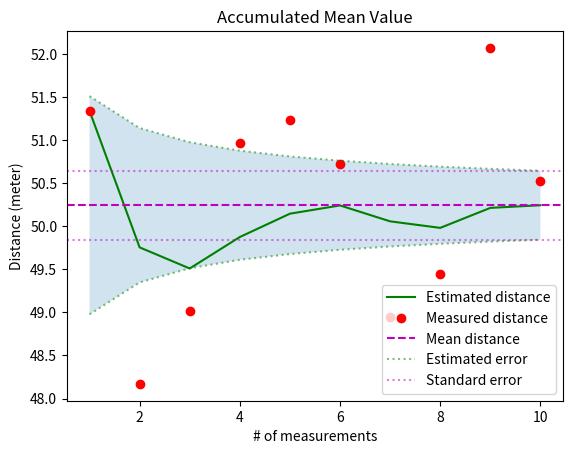

Write Python code to recreate this figure.
#!/usr/bin/env python
# coding: utf-8

# (Basic:basic_linear_algebra)=
# # Basic Linear Algebra
# In practice all the calculations are done through some kind of linear combinations of matrices and vectors through solutions that have well defined optimal criterias under the branch of *linear algebra*. Thus, there is a need to have some knowledge of the fundamentals of linear algebra in order to exploit the full potential of this book.
# 
# One good reference to have at hand is The Matrix Cookbook {cite}`matrixcookbook2012`
# 
# ![matrix](fig/matrix.jpg)

# ## Matrix Notation
# Let's first try to recompute the results from the previous chapter, but now in a pure matrix notation. We have the same 10 measurements from the laser scanner as before and our goal is to provide an estimate of the position and the corresponding standard error. In order to do that, we need to express the relationship between the measurements and the unknown position in terms of a so called *measurement equations*.
# 
# The generic measurement equation looks like this:
# 
# $$
# z = Hx + v
# $$
# 
# where $z$ is the vector of measurements, $H$ is the design matrix, $x$ is the vector of unknowns and $v$ is the vector of residuals. The only new term here is the design matrix. However, in this simple example it becomes just a vector of 1's so we technically don't need to express it explicitly. But for completeness we bring it along as it will become easier to compare with the expressions later on.
# 
# In our example we actually measure the same quantity as we are trying to estimate, i.e. the laser scanner directly measures the unknown position $x$, hence the design matrix will be just a vector of 1's. The measurement equations for the 10 measurements will look like this in matrix form:
# 
# $$
# \begin{bmatrix}
#   51.34\\
#   48.17\\
#   \vdots\\
#   50.52\\
# \end{bmatrix}
# =
# \begin{bmatrix}
#   1\\
#   1\\
#   \vdots\\
#   1\\
# \end{bmatrix}
# \begin{bmatrix}
#   x\\
# \end{bmatrix}
# +
# \begin{bmatrix}
#   v_1\\
#   v_2\\
#   \vdots\\
#   v_{10}\\
# \end{bmatrix}
# $$

# (Basic:method_of_least_squares)=
# ## Method of Least Squares (LSQ)
# In order to calculate an estimate of the unknown $x$ given all the available measurements $z$, we start with rewriting the measurement equation explicit in terms of the vector of residuals $v$.
# 
# $$
# v = z - Hx
# $$
# 
# Our goal now is to find a solution for the unknown $x$ that minimizes the squared sum of residuals $v$.
# 
# ```{note}
# Eventhough this concept may look very similar to *linear regression* - it is not the same. Linear regression are basically solving for the unknown coefficients of a straight line given a set of functional values. However, with LSQ we are solving a set of linear equations (i.e. the measurement equations) that minimizes the squared distance to a given set of observations.
# ```
# 
# This approach will give us the optimal solution in terms of *minimum variance*.
# 
# $$
# min \sum v^T v
# $$
# 
# Finding this minimum requires differentiating the squared sum of residuals with respect to the unknown $x$. The minimum is then obtained by setting the derivative equal to zero and solve for the unknown $x$.
# 
# $$
# \frac{\partial \sum v^T v}{\partial x} = 0
# $$
# 
# Even if this is an easy and intuitive concept, we derive the full solution here for completeness. Lets begin by expressing the squared residuals $v$ in terms of the observations $z$.
# 
# $$
# \begin{align}
#   v^T v =& (z - Hx)^T (z - Hx)\\
#         =& (z^T - x^T H^T)(z - Hx)\\
#         =& z^T z - z^T Hx - x^T H^T z + x^T H^T Hx\\
# \end{align}
# $$
# 
# Next we differentiate the squared sum of residuals to obtain an expression for the derivative.
# 
# $$
# \begin{align}
#   \frac{\partial (v^T v)}{\partial x} =& \frac{\partial (z^T z)}{\partial x} - \frac{\partial (z^T Hx)}{\partial x} - \frac{\partial (x^T H^T z)}{\partial x} + \frac{\partial (x^T H^T Hx)}{\partial x}\\
#                                     =& 0 - z^T H - H^T z + (H^T H + (H^T H)^T)x\\
#                                     =& -2H^T z + 2H^T H x\\
# \end{align}
# $$
# 
# The last part is to set the derivative equal to zero and solve for the unknowns $x$.
# 
# $$
# \begin{align}
#   -2H^T z + 2H^T H x =& 0\\
#              H^T H x =& H^T z\\
# \end{align}
# $$
# 
# The latter equation is called the *normal equation* and this is the main equation to be solved in order to provide an estimate of the unknown state vector $x$. Depending on the number of equations/unknowns this equation can be solved in various ways. However, in typical overdermined systems where we have more measurements than unknowns the solution becomes trivial.
# 
# Further, if the observations are given weights corresponding to their individual variance the solution becomes as follows:
# 
# $$
# x = (H^T \Sigma_z^{-1} H)^{-1} H^T \Sigma_z^{-1} z
# $$
# 
# Note that the term $(H^T \Sigma_z^{-1} H)^{-1} H^T \Sigma_z^{-1}$ is sometimes also called the *pseudoinverse* and is denoted by $H^{+}$.
# 
# $$
# z = Hx \rightarrow x = H^{+}z
# $$

# 

# ## Error Analysis
# Computing the *standard error* in matrix notation is also straight forward. The starting point is the measurement equation that gives the functional relationship between the measurements $z$ and the unknowns $x$.
# 
# $$
# x = H^{-1}z
# $$
# 
# The *covariance matrix* is a square matrix providing the covariance between each pair of elements of a given vector. All covariance matrices are by nature both *symmetric* and *positive semi-definite*. The main diagonal contains variances, i.e. the covariance of each element with itself. Thus the covariance matrix $\Sigma_x$ of the unknown vector $x$ is defined as:
# 
# $$
# \begin{align}
#   \Sigma_x =& E[x x^T]\\
#            =& E[H^{-1}z (H^{-1}z)^T]\\
#            =& H^{-1}E[zz^T](H^{-1})^T\\
#   \Sigma_x =& (H^T \Sigma_z^{-1} H)^{-1}\\
# \end{align}
# $$
# 
# where $\Sigma_x$ is the covariance matrix of the unknown vector $x$ and $\Sigma_z$ is the covariance matrix of the measurements $z$. In the case that all the measurements have the same variance, the expression becomes even more simple.
# 
# $$
# \Sigma_x = \sigma_0^2 \cdot (H^T H)^{-1}
# $$
# 
# where $\sigma_0$ is the standard deviation of *unit weight*, i.e. the standard deviation of an observation with weight equal to one.
# 
# ```{note}
# In general the standard deviation of unit weigth $\sigma_0$ is not known, and it must therefore in practice be estimated from the measurements. The estimated standard deviation of unit weigth is typically denoted $s_0$.
# ```
# 
# Let us now rewrite the previous algorithm in terms of the new matrix notation. Let us from here on denote the measurement $z$ as a column vector.

# In[1]:


# Import
from numpy import array

# Measurements
z = array([[51.34],
           [48.17],
           [49.02],
           [50.97],
           [51.23],
           [50.72],
           [48.95],
           [49.45],
           [52.07],
           [50.52]])


# ```{note}
# Eventhough it has work out well using *lists* in the previous 1D examples, from here on we need to introduce the conecpt of *arrays* in order to fully comply with the defined matrix operators and functions that are related to linear algebra.
# ```

# In[2]:


# Compute sample mean, standard deviation and standard error (LSQ)

# Import
from numpy import ones, eye, sqrt
from numpy.linalg import inv

# number of measurements
N = len(z)

# Design matrix
H = ones([N, 1])

# Measurement covariance matrix
Sigmaz = eye(N)

# LSQ solution
x = inv(H.T@inv(Sigmaz)@H)@H.T@inv(Sigmaz)@z
s02 = 1/(N - 1)*(z - H@x).T@(z - H@x)
Sigmax = s02*inv(H.T@inv(Sigmaz)@H)

mu = x[0, 0]
sd = sqrt(s02[0, 0])
se = sqrt(Sigmax[0, 0])

print(f"Estimated distance: {mu:.2f} m")
print(f"Standard deviation: {sd:.2f} m")
print(f"Standard error:     {se:.2f} m")


# As expected we get exactly the same result as in {ref}`Intro:mean_and_variance`.
# 
# Eventhough the efficiency of the matrix notation might not be that obvious in this tiny example, its unleashed power becomes much more prominent as the systems gets larger. For now we can just state the we have found method to express and solve large systems of linear equations in a rather efficient way.

# (Basic:sequential_least_squares)=
# ## Sequential Least Squares (SLSQ)
# So far so good, but we also need a recursive version of the method of least squares to be able to adopt new measurements as the become available. This modification is called *Sequential Least Squares* (SLSQ).
# 
# Let's begin with the assumption that we only have two measurements.
# 
# $$
# \begin{align}
#   z_1 =& H_1 x_1 + v_1\\
#   z_2 =& H_2 x_2 + v_2\\
# \end{align}
# $$
# 
# The corresponding *normal equations* for these two observation equations can be written as follows. For simplicity we denote the left side $N$ and the right side $h$.
# 
# $$
# \begin{alignat}{2}
#   N_1 =& H_1^T \Sigma_{z_1}^{-1} H_1 \qquad h_1 =& H_1^T \Sigma_{z_1}^{-1} z_1\\
#   N_2 =& H_2^T \Sigma_{z_2}^{-1} H_2 \qquad h_2 =& H_2^T \Sigma_{z_2}^{-1} z_2\\
# \end{alignat}
# $$
# 
# Next we want to express the solution using both measurements as the sum of the solution $x_1$ based on only the first observation $z_1$ and the contribution to the solution $\Delta x$ from the second observation $z_2$. Thus we can write the solution $x_2$ using both measurements like this.
# 
# $$
# x_2 = x_1 + \Delta x
# $$
# 
# The sequential solution can be derived by adding the normal equations and solve for the sequential contribution $\Delta x$. This will look something like this.
# 
# $$
# \begin{align}
#   (N_1 + N_2)x_2 =& h_1 + h_2\\
#   (N_1 + N_2)(x_1 + \Delta x)  =& h_1 + h_2\\
#   (N_1 + N_2)\Delta x =& h_1 + h_2 - (N_1 + N_2)x_1\\
#   \Delta x =& (N_1 + N_2)^{-1}(h_2 - N_2 x_1)\\
#   \vdots\\
#   \Delta x =& (H_1^T \Sigma_{z_1}^{-1} H_1 + H_2^T \Sigma_{z_2}^{-1} H_2)^{-1} H_2^T \Sigma_{z_2}^{-1}(z_2 - H_2 x_1)\\
#   \Delta x =& K(z_2 - H_2 x_1)\\
# \end{align}
# $$
# 
# The first part of the equation outside the last parentesis is called a *gain matrix* and is denoted $K$. This is a matrix that weights the contribution of the new measurement to the previous solution $x_1$. This is essentially the same matrix that we will later derive in the Kalman filter, except that in the Kalman filter case the gain matrix also takes the system dynamics into account.
# 
# $$
# K=\frac{H_2^T \Sigma_{z_2}^{-1}}{H_1^T \Sigma_{z_1}^{-1} H_1 + H_2^T \Sigma_{z_2}^{-1} H_2}
# $$
# 
# But don't worry about that for now, we will get back to that later...

# ## Error Analysis
# Concerning the propagation of the covariance matrix, we adopt the same approach as above but this time on the basis of the *cofactor matrix* instead. The cofactor matrix is essensially the unscaled version of the covariance matrix and they are related as follows.
# 
# $$
# \Sigma_x = \sigma_z^2 \cdot Q_x
# $$
# 
# where $Q$ is the cofactor matrix.
# 
# ```{note}
# In spite of the notation $Q$ for the cofactor matrix, it has nothing to do with the process noise matrix to be introduced later - it's just a matter of notation. They will typically never exist together and will for that reason not introduce any ambiguities in practice.
# ```
# 
# $$
# \begin{align}
#   Q_x =& N^{-1}\\
#   N Q_x =& I\\
# \end{align}
# $$
# 
# As before, the idea is to express the cofactor matrix as the sum of the cofactor matrix $Q_1$ from the first normal equation and the contribution to the cofactor matrix $\Delta Q$ from the second normal equation. Thus we can write the solution $Q_2$ using both normal equations like this.
# 
# $$
# Q_{x_2} = Q_{x_1} + \Delta Q_x
# $$
# 
# The sequential solution can as before be derived by adding the normal equations and solve for the sequential contribution $\Delta Q$. This will look something like this.
# 
# $$
# \begin{align}
#   (N_1 + N_2)Q_{x_2} =& I\\
#   (N_1 + N_2)(Q_{x_1} + \Delta Q_x) =& I\\
#   (N_1 + N_2) \Delta Q_x =& I - (N_1 + N_2) Q_{x_1}\\
#   \vdots\\
#   \Delta Q_x =& -(H_1^T \Sigma_{z_1}^{-1} H_1 + H_2^T \Sigma_{z_2}^{-1} H_2)^{-1} H_2^T \Sigma_{z_2}^{-1}H_2 Q_{x_1}\\
#   \Delta Q_x =& -K H_2 Q_{x_1}\\
# \end{align}
# $$
# 
# Again we get the same gain matrix as before that weights the contribution of the new normal equation to the previous cofactor matrix.
# 
# Let's now test the sequential version of the algorithm assuming that all the measurements have the same variance.

# In[3]:


# Compute recursive sample mean (SLSQ)

# Import
from numpy import arange, negative, var
from numpy.linalg import inv
import matplotlib.pyplot as plt

# number of measurements
N = len(z)

# Measurement variance
sigmaz2 = var(z, ddof=1) 

# Initial state vector
x = z[0]

# Initial cofactor matrix
Q = array([[1]])

# Design matrix
H2 = array([[1]])

# Initialize plot lists
x_all = []; z_all = []; Q_all = []

# Main loop
for k in range(0, N):
    
    # Design matrix
    H1 = ones([k, 1])
    
    # Gain matrix
    K = H2.T@inv(H1.T@H1 + H2.T@H2)
        
    # State vector
    x = x + K@(z[k] - H2@x)
    
    if k > 0:
        
        # Cofactor matrix
        Q = (eye(1) - K@H2)@Q
        
    # Accumulate plot lists
    z_all.append(z[k])
    x_all.append(x)
    Q_all.append(Q)
        
# Extract plot lists
pos = [x[0] for x in x_all]
meas = [z[0] for z in z_all]
sd = [sqrt(sigmaz2*Q[0, 0]) for Q in Q_all]

print("Measurement        : " + ' '.join(f'{meas:.2f}' for meas in meas))
print("Estimated position : " + ' '.join(f'{pos:.2f}' for pos in pos))

# Defining x-axis
n = arange(1, N + 1)

# Plot results
plt.title('Accumulated Mean Value')
plt.plot(n, pos, color='g', label='Estimated distance')
plt.plot(n, meas, color='r', marker='o', linestyle='none', label='Measured distance')
plt.axhline(y=mu, color='m', linestyle='dashed', label='Mean distance')
plt.xlabel('# of measurements')
plt.ylabel('Distance (meter)')

plt.plot(n, mu + sd, alpha=0.5, color='g', linestyle='dotted', label='Estimated error')
plt.plot(n, mu + negative(sd), alpha=0.5, color='g', linestyle='dotted')
plt.fill_between(n, mu + sd, mu + negative(sd), alpha=0.2)
plt.axhline(y=mu + se, alpha=0.5, color='m', linestyle='dotted',label='Standard error')
plt.axhline(y=mu - se, alpha=0.5, color='m', linestyle='dotted')

plt.legend(loc='lower right')
plt.show()


# ## Summary
# In this chapter we have looked into the basics of linear algebra to form observation equations. One way to solve these equations is through the method of Least Squares (LSQ). The solution provides an generic approach to solving large systems of observation equations.
# 
# The LSQ soution gives basically these two simple equations as solution for the unknowns $x$ and the corresponding covariance matrix $\Sigma_x$.
# 
# $$
# \begin{align}
#   x =& (H^T \Sigma_z^{-1} H)^{-1} H^T \Sigma_z^{-1} z\\
#   \Sigma_x =& (H^T \Sigma_z^{-1} H)^{-1}\\
# \end{align}
# $$
# 
# The recursive version of LSQ is called SLSQ and can be written as follows.
# 
# $$
# \begin{align}
#   K =& \frac{H_2^T \Sigma_{z_2}^{-1}}{H_1^T \Sigma_{z_1}^{-1} H_1 + H_2^T \Sigma_{z_2}^{-1} H_2}\\
#   x_2 =& x_1 + K(z_2 - H_2 x_1)\\
#   Q_{x_2} =& (I - K H_2)Q_{x_1}\\
#   \Sigma_{x_2} =& \sigma_z^2 \cdot Q_{x_2}\\
# \end{align}
# $$
# 
# Here we have got ourselves the very first introduction to the concept of a *gain matrix*. This matrix essentially weights the contribution from the last measurement with the contribution from all the other measurments in the system. The update is done through adjusting of the current solution based on the weighted contribution from the new measurement. 
# 
# Now its about time to move forward towards the *Kalman filter* and thus not only deal with the measurements alone, but also introduce some *system dynamics* and dig into the more advanced topics of filtering...
